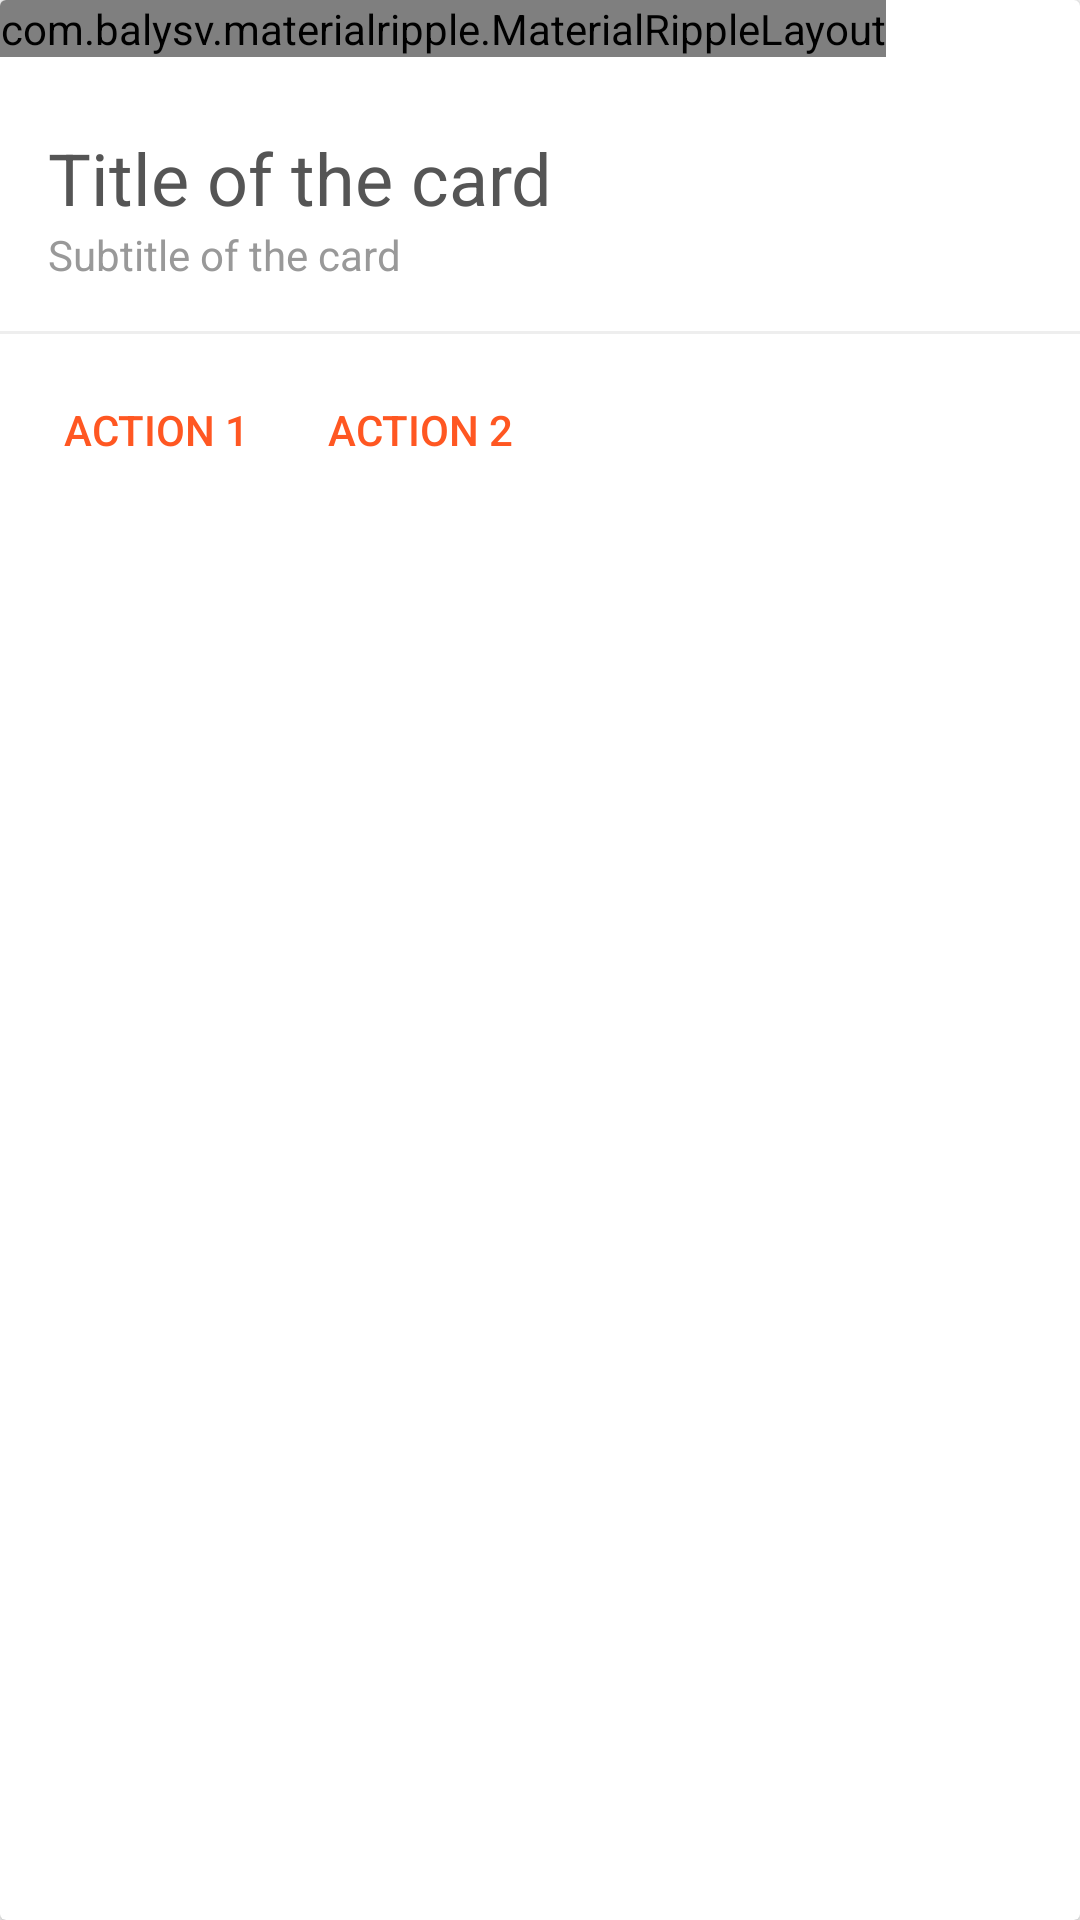

The Android layout XML behind this screen, and the referenced resources:
<!-- AndroidManifest.xml: application theme AppTheme -->
<!-- res/layout/card_big.xml -->
<?xml version="1.0" encoding="utf-8"?>
<android.support.v7.widget.CardView
    xmlns:android="http://schemas.android.com/apk/res/android"
    xmlns:app="http://schemas.android.com/apk/res-auto"
    android:layout_width="match_parent"
    android:layout_height="wrap_content"
    android:layout_margin="8dp"
    android:padding="0dp">
    <LinearLayout
        android:layout_width="match_parent"
        android:layout_height="wrap_content"
        android:orientation="vertical"
        >

        <com.balysv.materialripple.MaterialRippleLayout
            android:layout_width="wrap_content"
            android:layout_height="wrap_content"
            app:mrl_rippleOverlay="true">
        <com.example.lenovo.garden.SixteenNineImageView
            android:id="@+id/big_image_view"
            android:layout_width="match_parent"
            android:layout_height="wrap_content"
            android:adjustViewBounds="true"
            android:scaleType="fitXY"  />

        </com.balysv.materialripple.MaterialRippleLayout>


        <TextView
            android:layout_width="match_parent"
            android:layout_height="wrap_content"
            android:paddingEnd="16dp"
            android:paddingStart="16dp"
            android:paddingTop="24dp"
            android:text="Title of the card"
            android:textColor="#555"
            android:textSize="24sp" />

        <TextView
            android:layout_width="match_parent"
            android:layout_height="wrap_content"
            android:paddingBottom="16dp"
            android:paddingEnd="16dp"
            android:paddingStart="16dp"
            android:text="Subtitle of the card"
            android:textColor="#999"
            android:textSize="14sp" />

        <View
            android:layout_width="wrap_content"
            android:layout_height="1dp"
            android:background="#eee" />

        <RelativeLayout
            android:layout_width="match_parent"
            android:layout_height="wrap_content"
            android:padding="8dp">

            <Button
                android:id="@+id/action_1_button"
                android:layout_width="wrap_content"
                android:layout_height="wrap_content"
                android:layout_alignParentStart="true"
                android:layout_alignParentLeft="true"
                android:background="@android:color/transparent"
                android:text="ACTION 1"
                android:textColor="@color/colorAccent" />

            <Button
                android:layout_width="wrap_content"
                android:layout_height="wrap_content"
                android:layout_toRightOf="@id/action_1_button"
                android:background="@android:color/transparent"
                android:text="ACTION 2"
                android:textColor="@color/colorAccent" />

            <ImageView
                android:id="@+id/expand_card_image_view"
                android:layout_width="wrap_content"
                android:layout_height="wrap_content"
                android:layout_alignParentEnd="true"
                android:layout_alignParentRight="true"
                android:layout_centerVertical="true"
                android:paddingBottom="8dp"
                android:paddingRight="8dp"
                android:paddingLeft="16dp"
                android:paddingTop="8dp"
                android:src="@drawable/ic_keyboard_arrow_down_black_24dp" />

        </RelativeLayout>

        <TextView
            android:id="@+id/detail_text_view"
            android:layout_width="match_parent"
            android:layout_height="wrap_content"
            android:ellipsize="end"
            android:lineSpacingMultiplier="1.2"
            android:maxLines="4"
            android:paddingBottom="24dp"
            android:paddingEnd="16dp"
            android:paddingStart="16dp"
            android:text="Lorem ipsum dolor sit amet, consectetur adipiscing elit, sed do eiusmod tempor incididunt ut labore et dolore magna aliqua. Ut enim ad minim veniam, quis nostrud exercitation ullamco laboris nisi ut aliquip ex ea commodo consequat. Duis aute irure dolor in reprehenderit in voluptate velit esse cillum dolore eu fugiat nulla pariatur. Excepteur sint occaecat cupidatat non proident, sunt in culpa qui officia deserunt mollit anim id est laborum."
            android:textColor="#666"
            android:textSize="14sp"
            android:visibility="gone" />

    </LinearLayout>
</android.support.v7.widget.CardView>
<!-- resources referenced by this layout -->
<resources>
  <color name="colorAccent">#ff5722</color>
  <style name="AppTheme" parent="Theme.AppCompat.Light.NoActionBar">
          
          <item name="colorPrimary">@color/colorPrimary</item>
          <item name="colorPrimaryDark">@color/colorPrimaryDark</item>
          <item name="colorAccent">@color/colorAccent</item>
      </style>
  <color name="colorPrimary">#4caf50</color>
  <color name="colorPrimaryDark">#388e3c</color>
</resources>
